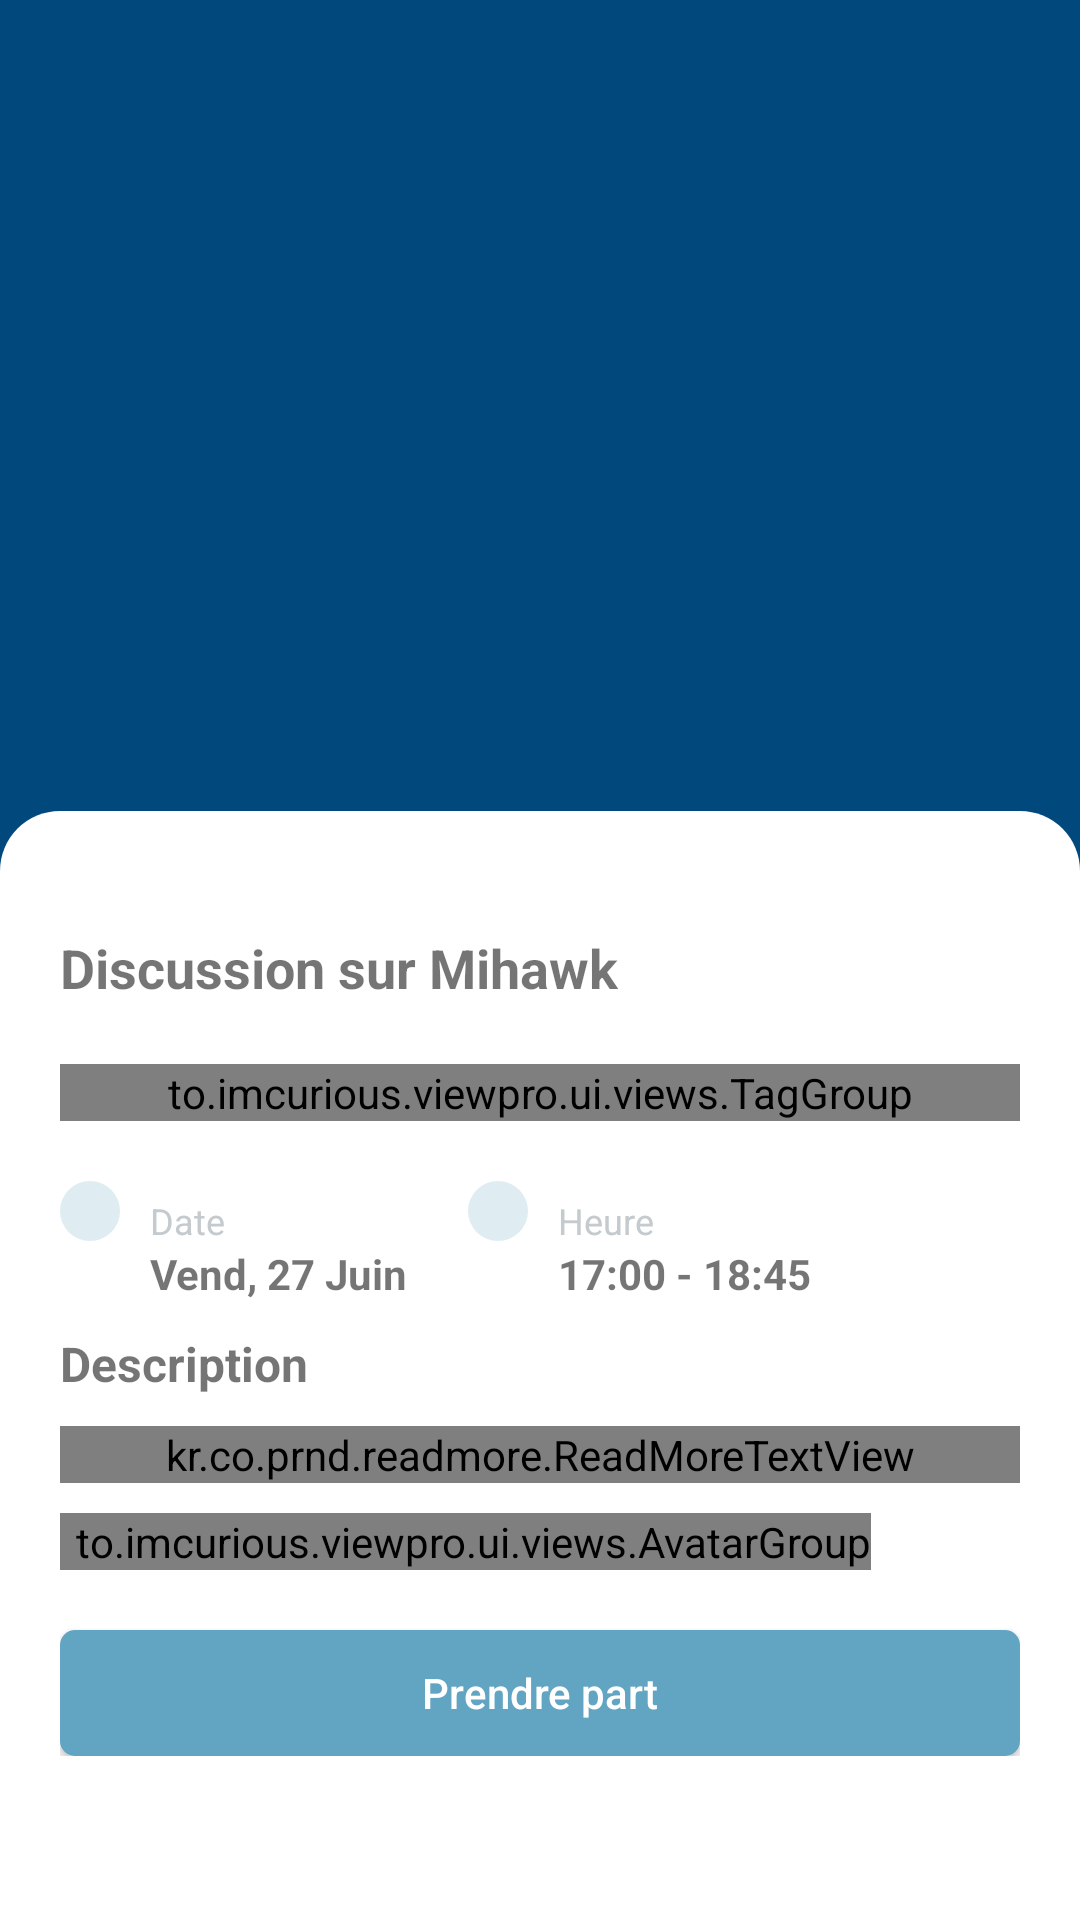

This screen was rendered from an Android layout file. Write that file and the resources it references.
<!-- AndroidManifest.xml: application theme Theme.ViewPro -->
<!-- res/layout/fragment_meeting_detail.xml -->
<?xml version="1.0" encoding="utf-8"?>
<androidx.constraintlayout.widget.ConstraintLayout xmlns:android="http://schemas.android.com/apk/res/android"
    xmlns:tools="http://schemas.android.com/tools"
    android:layout_width="match_parent"
    xmlns:app="http://schemas.android.com/apk/res-auto"
    android:orientation="vertical"
    android:layout_height="match_parent"
    tools:context=".MeetingDetailFragment">

    <androidx.appcompat.widget.AppCompatImageView
        android:layout_width="match_parent"
        android:background="@color/colorPrimary"
        android:layout_height="300dp"
        app:layout_constraintTop_toTopOf="parent"
        android:id="@+id/meeting_header_image" />

    
    <androidx.appcompat.widget.AppCompatImageButton
        android:layout_width="@dimen/action_icon_size"
        android:layout_height="@dimen/action_icon_size"
        android:background="@android:color/transparent"
        android:src="@drawable/ic_baseline_arrow_back_24"
        android:tint="@color/white"
        app:layout_constraintLeft_toLeftOf="parent"
        app:layout_constraintTop_toTopOf="parent"
        android:scaleType="fitCenter"
        android:id="@+id/back_action_button"
        android:layout_margin="@dimen/margin_one" />

    <androidx.appcompat.widget.AppCompatImageButton
        android:layout_width="@dimen/action_icon_size"
        android:layout_height="@dimen/action_icon_size"
        android:background="@android:color/transparent"
        android:tint="@color/white"
        app:layout_constraintRight_toRightOf="parent"
        android:layout_margin="@dimen/margin_one"
        app:layout_constraintTop_toTopOf="parent"
        android:id="@+id/edit_action_button"
        android:src="@drawable/ic_baseline_edit_24" />

    <androidx.core.widget.NestedScrollView
        android:layout_width="match_parent"
        android:layout_height="0dp"
        app:layout_constraintTop_toBottomOf="@id/meeting_header_image"
        android:background="@drawable/white_top_rounded"
        android:padding="@dimen/margin_one"
        android:layout_marginTop="-30dp">

        

        <androidx.constraintlayout.widget.ConstraintLayout
            android:layout_width="match_parent"
            android:layout_height="match_parent"
            android:padding="@dimen/margin_one">

            
            <TextView
                android:layout_width="wrap_content"
                android:layout_height="wrap_content"
                android:text="Discussion sur Mihawk"
                android:textStyle="bold"
                android:id="@+id/title_text"
                app:layout_constraintLeft_toLeftOf="parent"
                app:layout_constraintTop_toTopOf="parent"
                android:layout_marginTop="@dimen/margin_two"
                android:textSize="@dimen/title_text_size" />

            
            <to.imcurious.viewpro.ui.views.TagGroup
                android:layout_width="match_parent"
                android:layout_height="wrap_content"
                android:id="@+id/tags_list_layout"
                app:layout_constraintLeft_toLeftOf="@id/title_text"
                android:layout_marginTop="@dimen/margin_two"
                app:layout_constraintTop_toBottomOf="@id/title_text" />

            
            <androidx.appcompat.widget.AppCompatImageView
                android:layout_width="wrap_content"
                android:layout_height="wrap_content"
                android:background="@drawable/secondary_corners_rounded"
                android:id="@+id/date_icon"
                app:layout_constraintTop_toBottomOf="@id/tags_list_layout"
                android:layout_marginTop="@dimen/margin_two"
                app:layout_constraintLeft_toLeftOf="@id/title_text"
                android:padding="@dimen/margin_one"
                android:src="@drawable/ic_baseline_calendar_today_24" />

            <TextView
                android:layout_width="wrap_content"
                android:layout_height="wrap_content"
                android:text="@string/date"
                android:id="@+id/date"
                android:textSize="12sp"
                app:layout_constraintLeft_toRightOf="@id/date_icon"
                app:layout_constraintTop_toTopOf="@id/date_icon"
                android:layout_marginLeft="10dp"
                android:textColor="@color/gray_200"
                android:layout_marginTop="5dp" />

            <TextView
                android:layout_width="wrap_content"
                android:layout_height="wrap_content"
                app:layout_constraintTop_toBottomOf="@id/date"
                app:layout_constraintLeft_toLeftOf="@id/date"
                android:textStyle="bold"
                android:id="@+id/date_text"
                android:text="Vend, 27 Juin" />


            
            <androidx.appcompat.widget.AppCompatImageView
                android:layout_width="wrap_content"
                android:layout_height="wrap_content"
                android:id="@+id/time_icon"
                app:layout_constraintTop_toTopOf="@id/date_icon"
                app:layout_constraintLeft_toRightOf="@id/date_text"
                android:background="@drawable/secondary_corners_rounded"
                android:src="@drawable/ic_baseline_access_alarm_24"
                android:padding="@dimen/margin_one"
                android:layout_marginLeft="@dimen/margin_two" />

            <TextView
                android:layout_width="wrap_content"
                android:layout_height="wrap_content"
                android:id="@+id/time"
                android:text="Heure"
                android:layout_marginLeft="10dp"
                app:layout_constraintTop_toTopOf="@id/time_icon"
                app:layout_constraintLeft_toRightOf="@id/time_icon"
                android:textSize="12sp"
                android:textColor="@color/gray_200"
                android:layout_marginTop="5dp" />

            <TextView
                android:layout_width="wrap_content"
                android:layout_height="wrap_content"
                app:layout_constraintLeft_toLeftOf="@id/time"
                android:id="@+id/time_text"
                android:text="17:00 - 18:45"
                android:textStyle="bold"
                app:layout_constraintTop_toBottomOf="@id/time" />

            <TextView
                android:layout_width="wrap_content"
                android:layout_height="wrap_content"
                app:layout_constraintTop_toBottomOf="@+id/date_icon"
                app:layout_constraintLeft_toLeftOf="@id/title_text"
                android:text="@string/description"
                android:textSize="@dimen/normal_text_size"
                android:id="@+id/description_text"
                android:textStyle="bold"
                android:layout_marginTop="@dimen/margin_three" />


            <kr.co.prnd.readmore.ReadMoreTextView
                android:layout_width="0dp"
                app:layout_constraintRight_toRightOf="parent"
                android:layout_height="wrap_content"
                app:readMoreColor="@color/colorPrimary"
                app:readMoreText="@string/read_more"
                android:text="Mihawk est un projet permettant de créer une suite de logiciels éducatifs à l'endroit des établissements de sorte que ces derniers puissent faire la gestion de leur établissement en utilisant les outlis du numérique. Actuellement, il est à la phase de développement."
                app:readMoreMaxLine="4"
                android:textSize="@dimen/normal_text_size"
                app:layout_constraintLeft_toLeftOf="@id/description_text"
                app:layout_constraintTop_toBottomOf="@id/description_text"
                android:id="@+id/description_description_text"
                android:textColor="@color/gray_300"
                android:layout_marginTop="@dimen/margin_one" />

            <to.imcurious.viewpro.ui.views.AvatarGroup
                android:id="@+id/avatar_container"
                android:layout_width="wrap_content"
                android:layout_height="wrap_content"
                android:paddingLeft="5dp"
                app:layout_constraintTop_toBottomOf="@id/description_description_text"
                android:layout_marginTop="@dimen/margin_one"
                app:layout_constraintLeft_toLeftOf="@id/description_description_text"
                 />

            <androidx.appcompat.widget.AppCompatButton
                android:id="@+id/take_part_button"
                android:layout_width="match_parent"
                android:layout_height="@dimen/regular_edit_height"
                app:layout_constraintTop_toBottomOf="@id/avatar_container"
                android:layout_marginTop="@dimen/margin_two"
                android:background="@drawable/rounded_secondary"
                android:text="@string/take_part"
                android:textColor="@color/white" />



        </androidx.constraintlayout.widget.ConstraintLayout>


    </androidx.core.widget.NestedScrollView>

</androidx.constraintlayout.widget.ConstraintLayout>
<!-- resources referenced by this layout -->
<resources>
  <color name="colorPrimary">@color/blue_500</color>
  <color name="gray_200">#C4CACD</color>
  <color name="gray_300">#95999C</color>
  <color name="white">#FFFFFFFF</color>
  <dimen name="action_icon_size">24dp</dimen>
  <dimen name="margin_one">10dp</dimen>
  <dimen name="margin_three">30dp</dimen>
  <dimen name="margin_two">20dp</dimen>
  <dimen name="normal_text_size">16sp</dimen>
  <dimen name="regular_edit_height">42dp</dimen>
  <dimen name="title_text_size">18sp</dimen>
  <!-- drawable rounded_secondary (drawable) -->
  <?xml version="1.0" encoding="utf-8"?>
  <shape xmlns:android="http://schemas.android.com/apk/res/android">
  
      <solid
          android:color="@color/colorSecondary" />
  
      <corners
          android:radius="5dp" />
  </shape>
  <!-- drawable secondary_corners_rounded (drawable) -->
  <?xml version="1.0" encoding="utf-8"?>
  <shape xmlns:android="http://schemas.android.com/apk/res/android">
      <solid
          android:color="#3361A5C2" />
  
      <corners
          android:radius="10dp" />
  </shape>
  <!-- drawable white_top_rounded (drawable) -->
  <?xml version="1.0" encoding="utf-8"?>
  <shape xmlns:android="http://schemas.android.com/apk/res/android">
  
      <solid
          android:color="@color/white" />
  
      <corners
          android:topLeftRadius="20dp"
          android:topRightRadius="20dp" />
  
  
  </shape>
  <string name="date">Date</string>
  <string name="description">Description</string>
  <string name="read_more">Lire plus</string>
  <string name="take_part">Prendre part</string>
  <style name="Theme.ViewPro" parent="Theme.MaterialComponents.DayNight.DarkActionBar">
          
          <item name="colorPrimary">@color/blue_500</item>
          <item name="colorPrimaryVariant">@color/blue_700</item>
          <item name="colorOnPrimary">@color/white</item>
          
          <item name="colorSecondary">@color/blue_300</item>
          <item name="colorSecondaryVariant">@color/blue_200</item>
          <item name="colorOnSecondary">@color/white</item>
          
          <item name="android:statusBarColor" tools:targetApi="l">?attr/colorPrimaryVariant</item>
          
  
          <item name="android:textAllCaps">false</item>
      </style>
  <color name="blue_500">#01497C</color>
  <color name="colorSecondary">@color/blue_300</color>
  <color name="blue_700">#012A4A</color>
  <color name="blue_300">#61A5C2</color>
  <color name="blue_200">#468FAF</color>
</resources>
